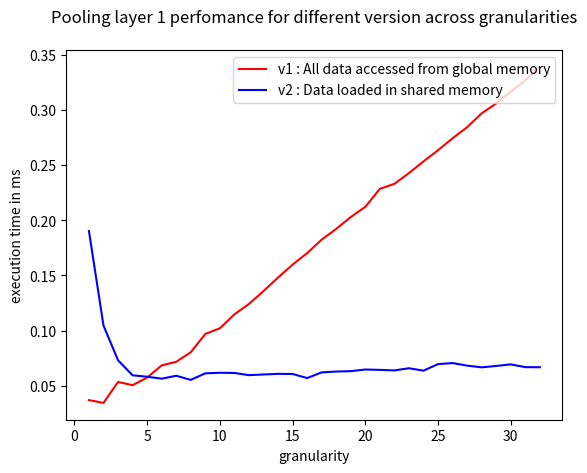
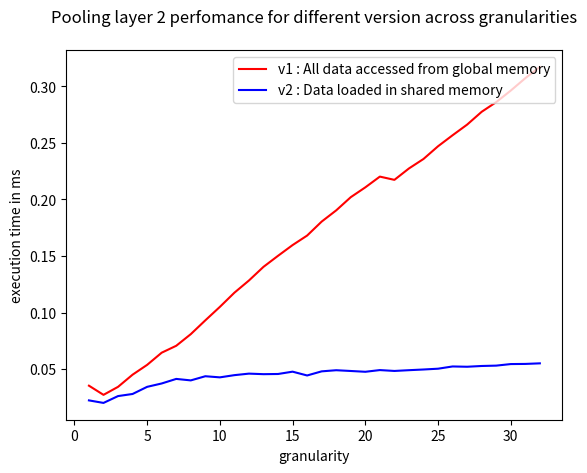
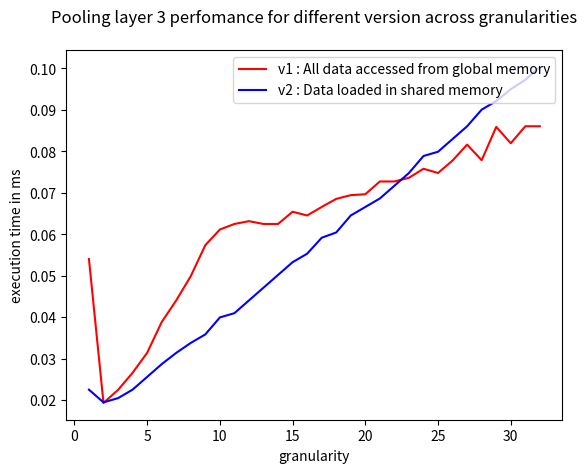

Write the Python code that produced these figures, in order.
import matplotlib.pyplot as plt

granularity = []
for i in range(32):
    granularity.append(i+1)
pool1v1 = [0.037056,0.034496,0.053504,0.050592,0.057472,0.068512,0.071776,0.080416,0.097024,0.102144,0.114784,0.124192,0.135872,0.148128,0.159840,0.170272,0.182496,0.192224,0.202944,0.212224,0.228512,0.233056,0.242816,0.253376,0.263552,0.274368,0.284416,0.296960,0.305920,0.316672,0.327040,0.339040]
pool1v2 = [0.190208,0.104640,0.073152,0.059520,0.058240,0.056480,0.059104,0.055392,0.061312,0.061824,0.061632,0.059680,0.060288,0.060832,0.060736,0.057024,0.062176,0.062944,0.063296,0.064768,0.064448,0.063968,0.065920,0.063744,0.069664,0.070624,0.068288,0.066752,0.068000,0.069440,0.066912,0.066848]

pool2v1 = [0.035392,0.027296,0.034368,0.045120,0.053792,0.064544,0.070656,0.080928,0.093120,0.105024,0.117568,0.128352,0.140416,0.150176,0.159648,0.168064,0.180416,0.190336,0.201984,0.210656,0.220160,0.217280,0.227360,0.235744,0.246976,0.256704,0.266112,0.277440,0.285984,0.296192,0.307136,0.317088]
pool2v2 = [0.022400,0.020160,0.026208,0.028064,0.034368,0.037344,0.041376,0.040064,0.043744,0.042752,0.044704,0.046048,0.045568,0.045728,0.047776,0.044416,0.048064,0.049056,0.048384,0.047680,0.049184,0.048416,0.049088,0.049696,0.050400,0.052384,0.052128,0.052800,0.053120,0.054496,0.054624,0.055136]

pool3v1 = [0.054016,0.019328,0.022464,0.026592,0.031392,0.038816,0.044032,0.049888,0.057344,0.061120,0.062464,0.063136,0.062464,0.062464,0.065408,0.064512,0.066560,0.068512,0.069408,0.069632,0.072704,0.072704,0.073600,0.075776,0.074752,0.077760,0.081600,0.077824,0.085856,0.081920,0.086016,0.086016]
pool3v2 = [0.022528,0.019456,0.020480,0.022528,0.025600,0.028672,0.031392,0.033792,0.035840,0.039936,0.040960,0.044032,0.047104,0.050176,0.053248,0.055296,0.059136,0.060416,0.064512,0.066560,0.068608,0.071680,0.074752,0.078848,0.079872,0.082944,0.086016,0.090016,0.092096,0.094944,0.097216,0.100320]

plt.figure(1)
plt.title('Pooling layer 1 perfomance for different version across granularities\n')
plt.ylabel('execution time in ms')
plt.xlabel('granularity')

plt.plot(granularity,pool1v1,color='r',label='v1 : All data accessed from global memory')
plt.plot(granularity,pool1v2,color='b',label='v2 : Data loaded in shared memory')
plt.legend(loc='upper right')
plt.savefig('pool1.png')

plt.figure(2)
plt.title('Pooling layer 2 perfomance for different version across granularities\n')
plt.ylabel('execution time in ms')
plt.xlabel('granularity')

plt.plot(granularity,pool2v1,color='r',label='v1 : All data accessed from global memory')
plt.plot(granularity,pool2v2,color='b',label='v2 : Data loaded in shared memory')
plt.legend(loc='upper right')
plt.savefig('pool2.png')

plt.figure(3)
plt.title('Pooling layer 3 perfomance for different version across granularities\n')
plt.ylabel('execution time in ms')
plt.xlabel('granularity')

plt.plot(granularity,pool3v1,color='r',label='v1 : All data accessed from global memory')
plt.plot(granularity,pool3v2,color='b',label='v2 : Data loaded in shared memory')
plt.legend(loc='upper right')
plt.savefig('pool3.png')
plt.show()
